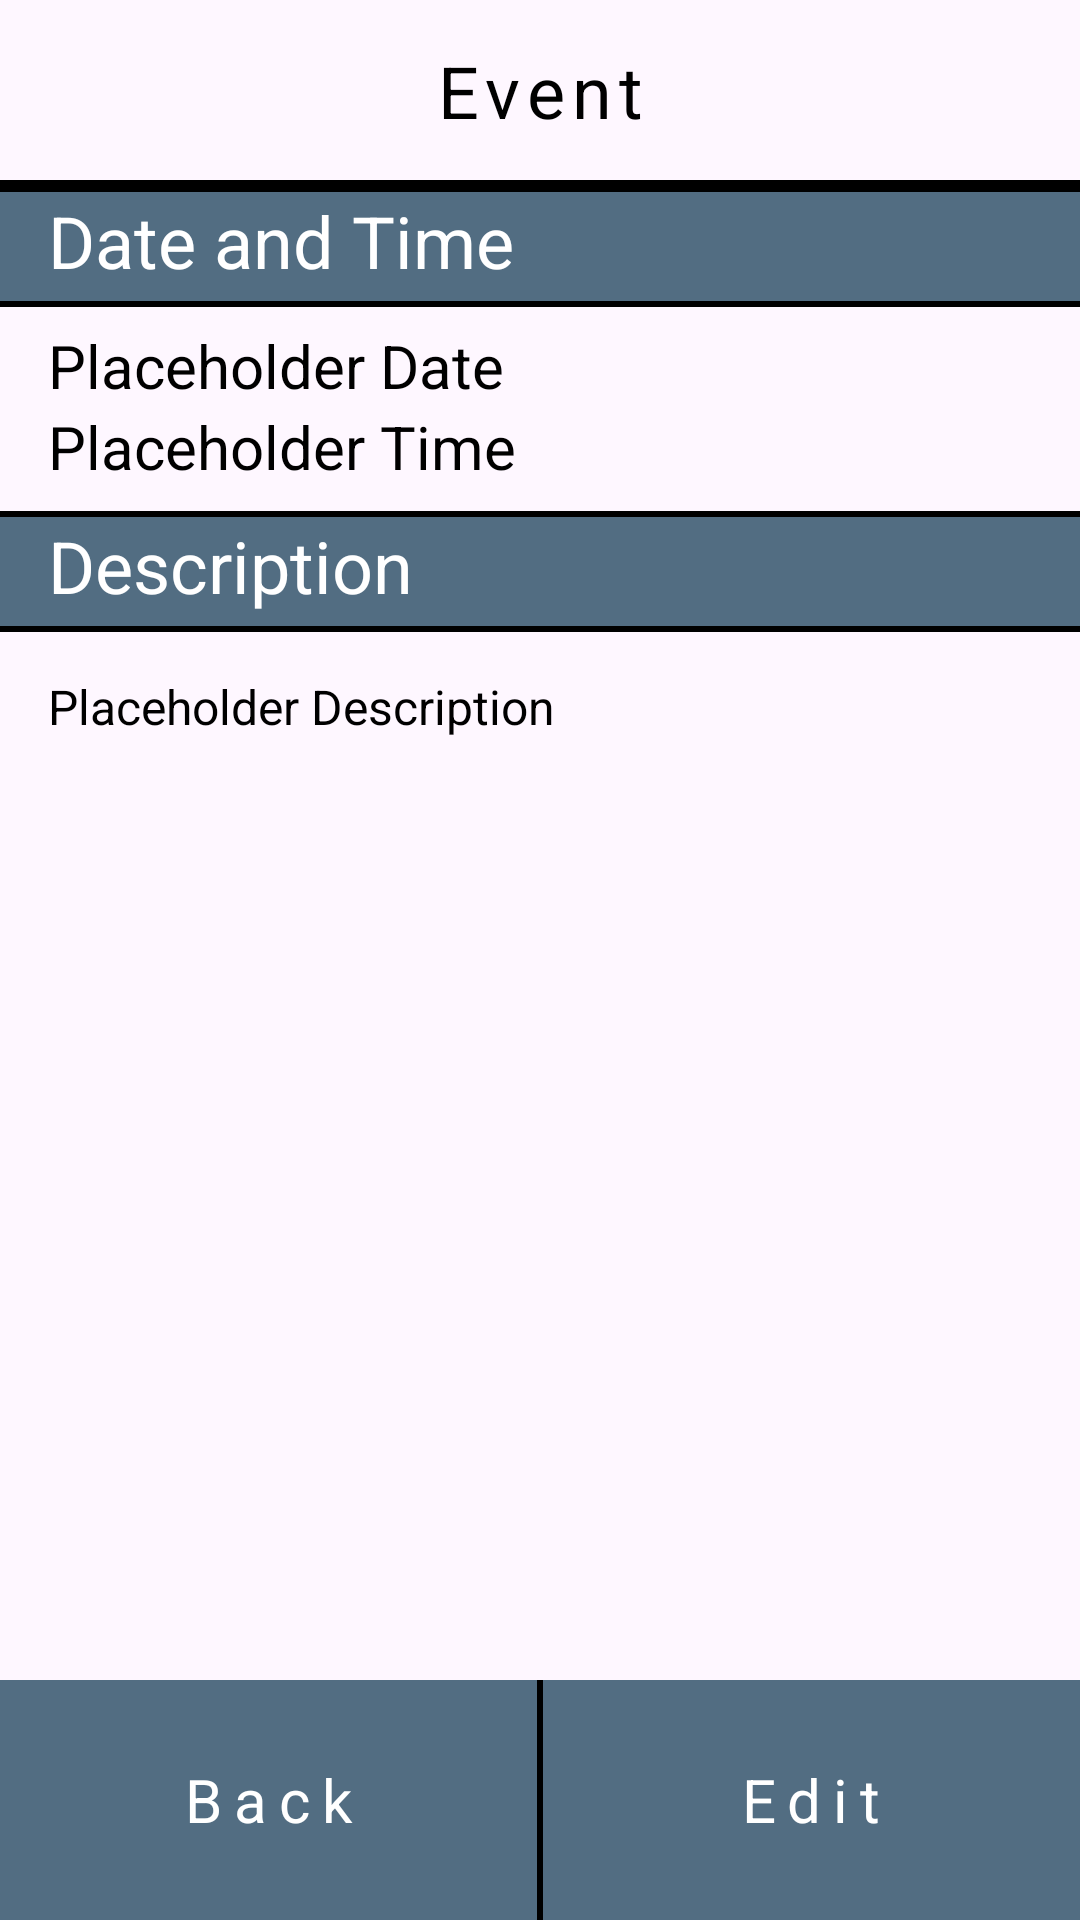

Android layout source for this screen:
<!-- AndroidManifest.xml: application theme Theme.ProjectCS360 -->
<!-- res/layout/fragment_view_event.xml -->
<?xml version="1.0" encoding="utf-8"?>
<FrameLayout xmlns:android="http://schemas.android.com/apk/res/android"
    xmlns:app="http://schemas.android.com/apk/res-auto"
    xmlns:tools="http://schemas.android.com/tools"
    android:layout_width="match_parent"
    android:layout_height="match_parent"
    tools:context=".ViewEvent">

    <androidx.constraintlayout.widget.ConstraintLayout
        android:layout_width="match_parent"
        android:layout_height="match_parent">

        <TextView
            android:id="@+id/view_event_title"
            android:layout_width="wrap_content"
            android:layout_height="wrap_content"
            android:layout_marginStart="16dp"
            android:layout_marginEnd="16dp"
            android:letterSpacing="0.1"
            android:text="@string/title_view_event"
            android:textColor="@color/black"
            android:textSize="24sp"
            app:layout_constraintBottom_toTopOf="@+id/view_event_horizontal_rule_title"
            app:layout_constraintEnd_toEndOf="parent"
            app:layout_constraintStart_toStartOf="parent"
            app:layout_constraintTop_toTopOf="parent" />

        <View
            android:id="@+id/view_event_horizontal_rule_title"
            android:layout_width="match_parent"
            android:layout_height="4dp"
            android:layout_marginTop="60dp"
            android:background="#000000"
            android:visibility="visible"
            app:layout_constraintEnd_toEndOf="parent"
            app:layout_constraintHorizontal_bias="0.0"
            app:layout_constraintStart_toStartOf="parent"
            app:layout_constraintTop_toTopOf="parent" />

        <TextView
            android:id="@+id/view_event_date_time_label"
            android:layout_width="match_parent"
            android:layout_height="wrap_content"
            android:background="@color/primary_2"
            android:paddingHorizontal="16dp"
            android:paddingBottom="6dp"
            android:text="@string/view_event_date_time_label"
            android:textColor="@color/white"
            android:textSize="24sp"
            app:layout_constraintStart_toStartOf="parent"
            app:layout_constraintTop_toBottomOf="@+id/view_event_horizontal_rule_title" />

        <View
            android:id="@+id/view_event_horizontal_rule_1"
            android:layout_width="match_parent"
            android:layout_height="2dp"
            android:background="@android:color/black"
            app:layout_constraintBottom_toBottomOf="@+id/view_event_date_time_label" />

        <TextView
            android:id="@+id/view_event_date"
            android:layout_width="match_parent"
            android:layout_height="wrap_content"
            android:paddingHorizontal="16dp"
            android:paddingTop="8dp"
            android:text="@string/view_event_date"
            android:textColor="@color/black"
            android:textSize="20sp"
            app:layout_constraintStart_toStartOf="parent"
            app:layout_constraintTop_toTopOf="@id/view_event_horizontal_rule_1" />

        <TextView
            android:id="@+id/view_event_time"
            android:layout_width="match_parent"
            android:layout_height="wrap_content"
            android:paddingHorizontal="16dp"
            android:paddingBottom="8dp"
            android:text="@string/view_event_time"
            android:textColor="@color/black"
            android:textSize="20sp"
            app:layout_constraintStart_toStartOf="parent"
            app:layout_constraintTop_toBottomOf="@+id/view_event_date" />

        <View
            android:id="@+id/view_event_horizontal_rule_2"
            android:layout_width="match_parent"
            android:layout_height="2dp"
            android:background="@android:color/black"
            app:layout_constraintTop_toBottomOf="@+id/view_event_time" />

        <TextView
            android:id="@+id/view_event_description_label"
            android:layout_width="match_parent"
            android:layout_height="wrap_content"
            android:background="@color/primary_2"
            android:paddingHorizontal="16dp"
            android:paddingBottom="6dp"
            android:text="@string/view_event_description_label"
            android:textColor="@color/white"
            android:textSize="24sp"
            app:layout_constraintStart_toStartOf="parent"
            app:layout_constraintTop_toBottomOf="@+id/view_event_horizontal_rule_2" />

        <View
            android:id="@+id/view_event_horizontal_rule_3"
            android:layout_width="match_parent"
            android:layout_height="2dp"
            android:background="@android:color/black"
            app:layout_constraintBottom_toBottomOf="@id/view_event_description_label" />

        <TextView
            android:id="@+id/view_event_description"
            android:layout_width="match_parent"
            android:layout_height="wrap_content"
            android:gravity="start|top"
            android:paddingHorizontal="16dp"
            android:paddingTop="16dp"
            android:text="@string/view_event_description"
            android:textColor="@color/black"
            android:textSize="16sp"
            app:layout_constraintStart_toStartOf="parent"
            app:layout_constraintTop_toTopOf="@id/view_event_horizontal_rule_3" />

        <LinearLayout
            android:id="@+id/view_event_button_bar"
            android:layout_width="match_parent"
            android:layout_height="80dp"
            android:orientation="horizontal"
            app:layout_constraintBottom_toBottomOf="parent"
            app:layout_constraintEnd_toEndOf="parent"
            app:layout_constraintStart_toStartOf="parent">

            <TextView
                android:id="@+id/view_event_button_bar_back"
                android:layout_width="fill_parent"
                android:layout_height="match_parent"
                android:layout_weight="1"
                android:background="@color/primary_2"
                android:backgroundTint="@color/primary_2"
                android:clickable="true"
                android:gravity="center"
                android:onClick="onFragViewEventClick"
                android:letterSpacing="0.2"
                android:text="@string/view_event_button_bar_back"
                android:textColor="@color/white"
                android:textSize="20sp" />
            <View
                android:id="@+id/view_event_button_bar_vertical_rule_1"
                android:layout_width="2dp"
                android:layout_height="match_parent"
                android:background="@android:color/black" />

            <TextView
                android:id="@+id/view_event_button_bar_edit"
                android:layout_width="fill_parent"
                android:layout_height="match_parent"
                android:layout_weight="1"
                android:background="@color/primary_1"
                android:backgroundTint="@color/primary_2"
                android:clickable="true"
                android:gravity="center"
                android:letterSpacing="0.2"
                android:onClick="onFragViewEventClick2"
                android:text="@string/view_event_button_bar_edit"
                android:textColor="@color/white"
                android:textSize="20sp" />
        </LinearLayout>
    </androidx.constraintlayout.widget.ConstraintLayout>

</FrameLayout>
<!-- resources referenced by this layout -->
<resources>
  <color name="black">#FF000000</color>
  <color name="primary_1">#27374D</color>
  <color name="primary_2">#526D82</color>
  <color name="white">#FFFFFFFF</color>
  <string name="title_view_event">Event</string>
  <string name="view_event_button_bar_back">Back</string>
  <string name="view_event_button_bar_edit">Edit</string>
  <string name="view_event_date">Placeholder Date</string>
  <string name="view_event_date_time_label">Date and Time</string>
  <string name="view_event_description">Placeholder Description</string>
  <string name="view_event_description_label">Description</string>
  <string name="view_event_time">Placeholder Time</string>
  <style name="Theme.ProjectCS360" parent="Base.Theme.ProjectCS360" />
  <style name="Base.Theme.ProjectCS360" parent="Theme.Material3.DayNight.NoActionBar">
          <item name="colorPrimary">@color/primary_3</item>
      </style>
  <color name="primary_3">#9DB2BF</color>
</resources>
